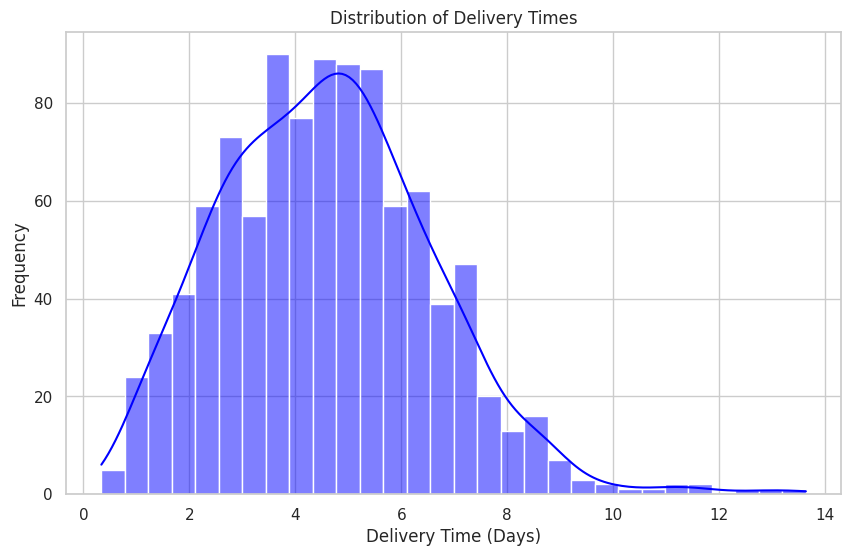
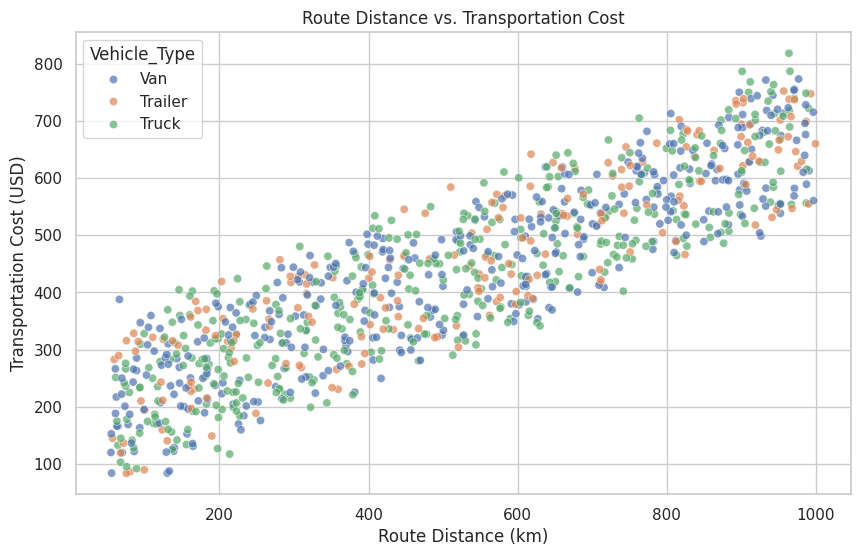
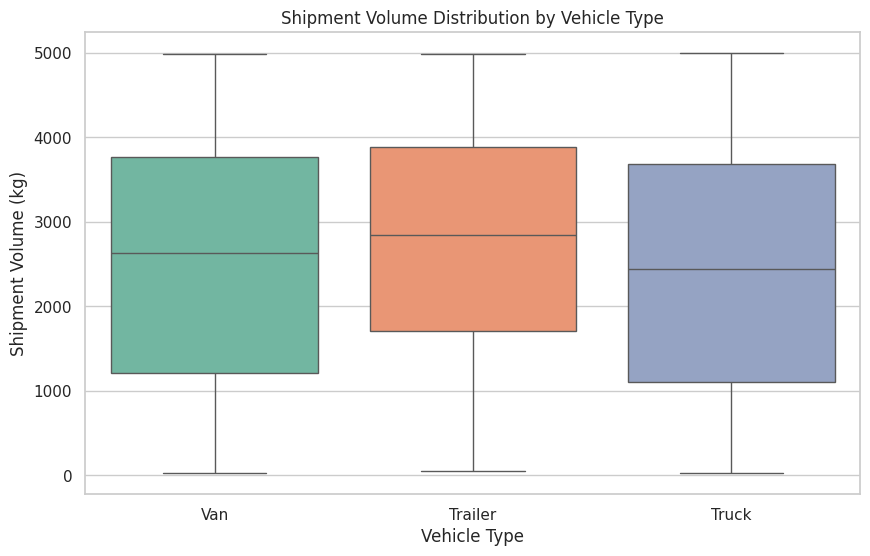
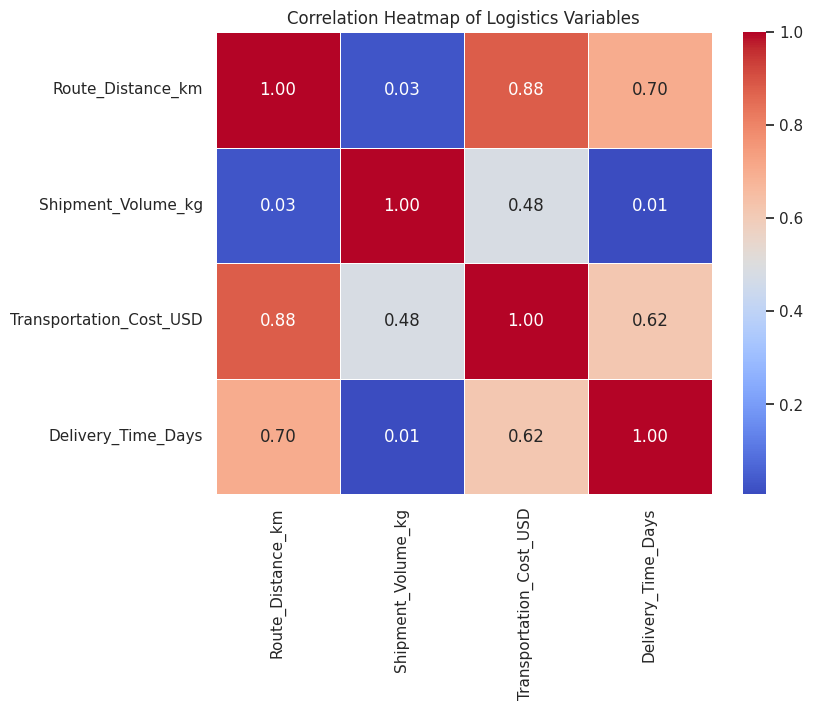

Here is the Python script that generated these plots, in order:
import pandas as pd
import numpy as np
import matplotlib.pyplot as plt
import seaborn as sns

# 1. Data Simulation
np.random.seed(42)
n_records = 1000

data = {
    'Route_Distance_km': np.random.uniform(50, 1000, n_records),
    'Shipment_Volume_kg': np.random.uniform(10, 5000, n_records),
    'Vehicle_Type': np.random.choice(['Van', 'Truck', 'Trailer'], n_records, p=[0.4, 0.4, 0.2])
}
df = pd.DataFrame(data)

# Simulate dependent variables with some realistic noise
df['Transportation_Cost_USD'] = (df['Route_Distance_km'] * 0.5) + (df['Shipment_Volume_kg'] * 0.05) + np.random.normal(50, 20, n_records)
df['Delivery_Time_Days'] = (df['Route_Distance_km'] / 200) + np.random.gamma(shape=2.0, scale=1.0, size=n_records)

# 2. Exploratory Data Analysis (EDA)
print("--- Central Tendencies and Summary Statistics ---")
print(df.describe())

print("\n--- Correlation Matrix ---")
# Exclude categorical data for correlation matrix
numeric_df = df.select_dtypes(include=[np.number])
print(numeric_df.corr())

# 3. Visualizations
sns.set_theme(style="whitegrid")

# Figure 1: Distribution of Delivery Times
plt.figure(figsize=(10, 6))
sns.histplot(df['Delivery_Time_Days'], kde=True, bins=30, color='blue')
plt.title('Distribution of Delivery Times')
plt.xlabel('Delivery Time (Days)')
plt.ylabel('Frequency')
plt.savefig('delivery_time_distribution.png')
plt.show()

# Figure 2: Route Distance vs. Transportation Cost
plt.figure(figsize=(10, 6))
sns.scatterplot(x='Route_Distance_km', y='Transportation_Cost_USD', hue='Vehicle_Type', data=df, alpha=0.7)
plt.title('Route Distance vs. Transportation Cost')
plt.xlabel('Route Distance (km)')
plt.ylabel('Transportation Cost (USD)')
plt.savefig('distance_vs_cost.png')
plt.show()

# Figure 3: Shipment Volume by Vehicle Type
plt.figure(figsize=(10, 6))
sns.boxplot(x='Vehicle_Type', y='Shipment_Volume_kg', data=df, palette='Set2')
plt.title('Shipment Volume Distribution by Vehicle Type')
plt.xlabel('Vehicle Type')
plt.ylabel('Shipment Volume (kg)')
plt.savefig('volume_by_vehicle.png')
plt.show()

# Figure 4: Correlation Heatmap
plt.figure(figsize=(8, 6))
sns.heatmap(numeric_df.corr(), annot=True, cmap='coolwarm', fmt=".2f", linewidths=.5)
plt.title('Correlation Heatmap of Logistics Variables')
plt.savefig('correlation_heatmap.png')
plt.show()
